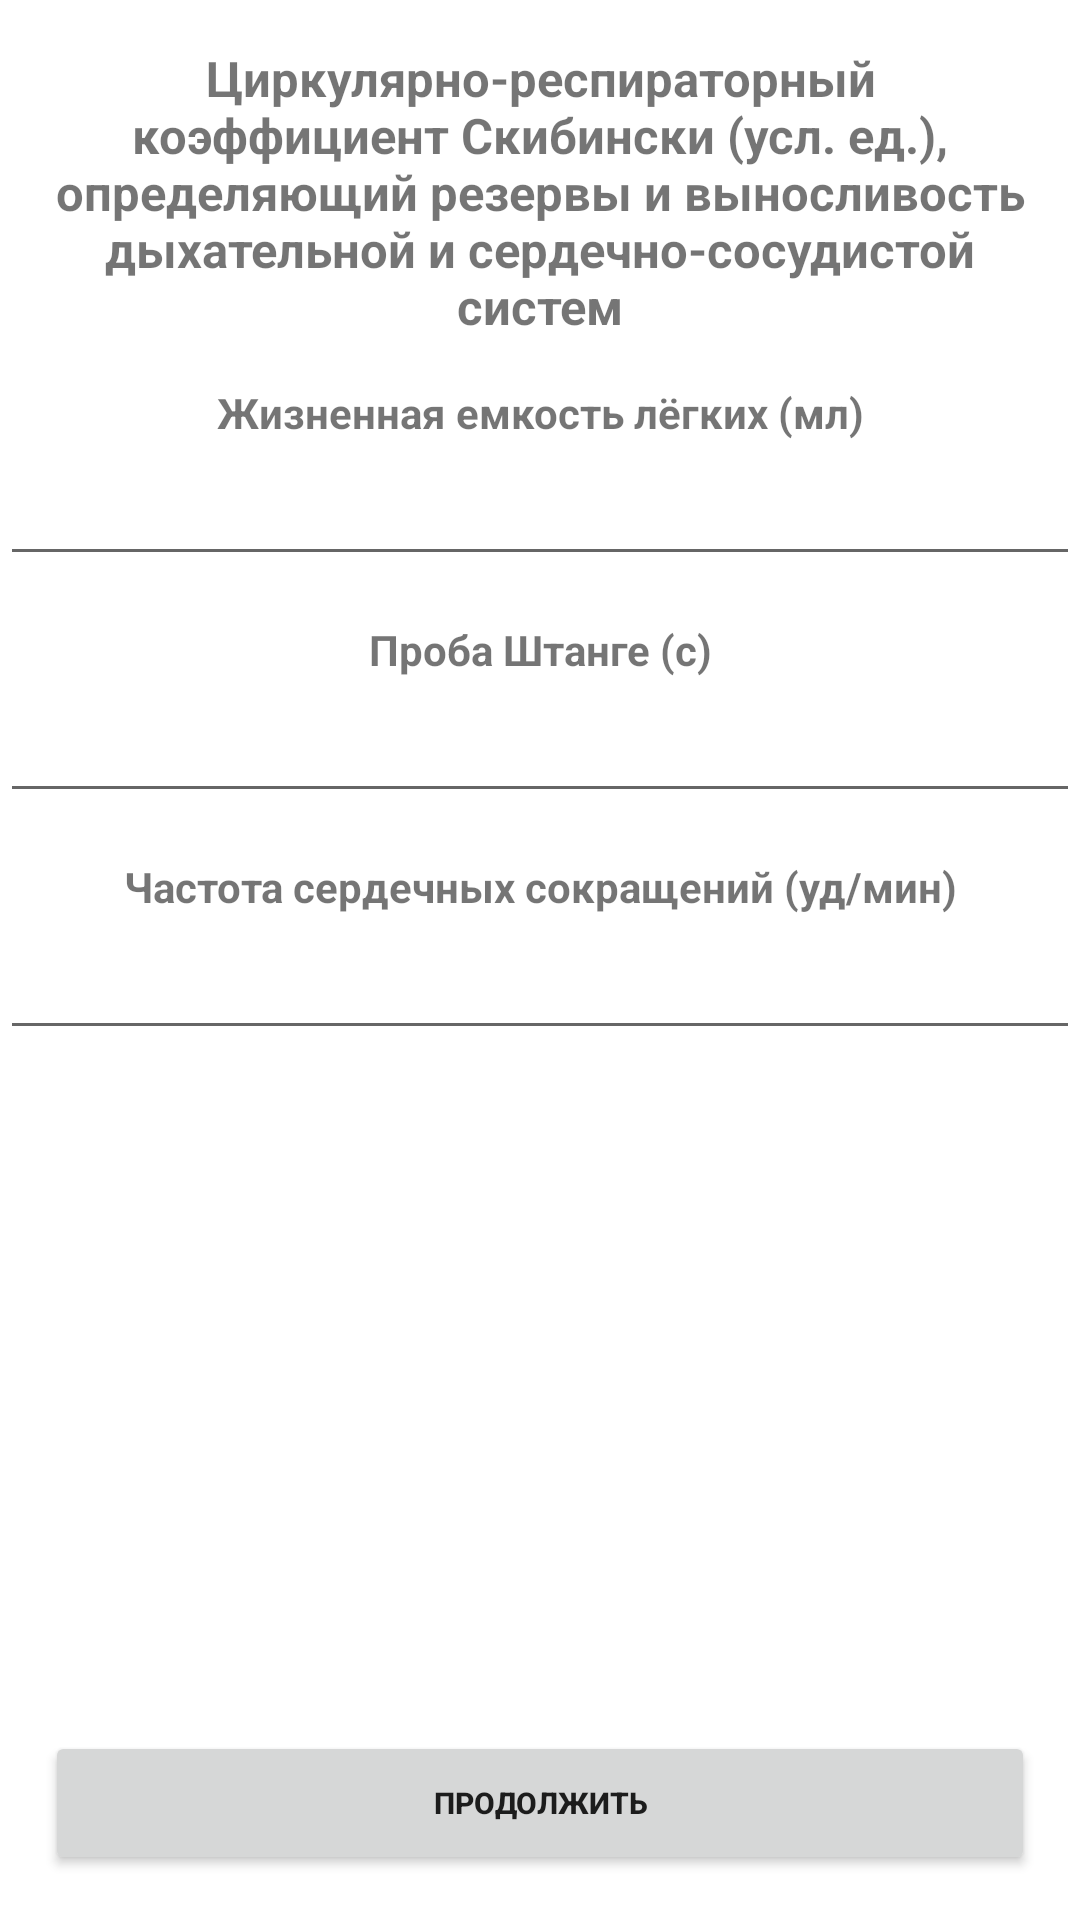

This screen was rendered from an Android layout file. Write that file and the resources it references.
<!-- AndroidManifest.xml: application theme Theme.OnlineCalc -->
<!-- res/layout/activity_index6.xml -->
<?xml version="1.0" encoding="utf-8"?>
<androidx.constraintlayout.widget.ConstraintLayout xmlns:android="http://schemas.android.com/apk/res/android"
    xmlns:app="http://schemas.android.com/apk/res-auto"
    xmlns:tools="http://schemas.android.com/tools"
    android:layout_width="match_parent"
    android:layout_height="match_parent"
    tools:context=".Index6">

    <TextView
        android:id="@+id/info"
        android:layout_width="match_parent"
        android:layout_height="wrap_content"
        android:layout_margin="15dp"
        android:text="Циркулярно-респираторный коэффициент Скибински (усл. ед.), определяющий резервы и выносливость дыхательной и сердечно-сосудистой систем"
        android:textStyle="bold"
        android:textAlignment="center"
        android:textSize="8pt"
        app:layout_constraintLeft_toLeftOf="parent"
        app:layout_constraintRight_toRightOf="parent"
        app:layout_constraintTop_toTopOf="parent" />

    <TextView
        android:id="@+id/JEL"
        android:layout_width="wrap_content"
        android:layout_height="24dp"
        android:layout_margin="15dp"
        android:text="Жизненная емкость лёгких (мл)"
        android:textStyle="bold"
        android:textAlignment="center"
        app:layout_constraintLeft_toLeftOf="parent"
        app:layout_constraintRight_toRightOf="parent"
        app:layout_constraintTop_toBottomOf="@+id/info" />

    <TextView
        android:id="@+id/SHTANGE"
        android:layout_width="wrap_content"
        android:layout_height="24dp"
        android:layout_margin="15dp"
        android:text="Проба Штанге (с)"
        android:textAlignment="center"
        android:textStyle="bold"
        app:layout_constraintLeft_toLeftOf="parent"
        app:layout_constraintRight_toRightOf="parent"
        app:layout_constraintTop_toBottomOf="@+id/jel" />

    <TextView
        android:id="@+id/CSS"
        android:layout_width="wrap_content"
        android:layout_height="24dp"
        android:layout_margin="15dp"
        android:text="Частота сердечных сокращений (уд/мин)"
        android:textAlignment="center"
        android:textStyle="bold"
        app:layout_constraintLeft_toLeftOf="parent"
        app:layout_constraintRight_toRightOf="parent"
        app:layout_constraintTop_toBottomOf="@+id/shtange" />

    <Button
        android:id="@+id/prod"
        android:layout_width="match_parent"
        android:layout_height="wrap_content"
        android:layout_margin="15dp"
        android:text="продолжить"
        android:textStyle="bold"
        android:textAlignment="center"
        android:textSize="30px"
        app:layout_constraintBottom_toBottomOf="parent"
        app:layout_constraintLeft_toLeftOf="parent"
        app:layout_constraintRight_toRightOf="parent"
        android:onClick="onClickMe"/>

    <EditText
        android:id="@+id/shtange"
        android:layout_width="match_parent"
        android:layout_height="40dp"
        android:textAlignment="center"
        android:imeOptions="actionDone"
        android:maxLines="1"
        android:maxLength="3"
        android:textSize="30px"
        app:layout_constraintLeft_toLeftOf="parent"
        app:layout_constraintRight_toRightOf="parent"
        app:layout_constraintTop_toBottomOf="@+id/SHTANGE" />

    <EditText
        android:id="@+id/css"
        android:layout_width="match_parent"
        android:layout_height="40dp"
        android:textAlignment="center"
        android:imeOptions="actionDone"
        android:maxLines="1"
        android:maxLength="3"
        android:textSize="30px"
        app:layout_constraintLeft_toLeftOf="parent"
        app:layout_constraintRight_toRightOf="parent"
        app:layout_constraintTop_toBottomOf="@+id/CSS" />

    <EditText
        android:id="@+id/jel"
        android:layout_width="match_parent"
        android:layout_height="40dp"
        android:textAlignment="center"
        android:imeOptions="actionDone"
        android:maxLines="1"
        android:maxLength="3"
        android:textSize="30px"
        app:layout_constraintLeft_toLeftOf="parent"
        app:layout_constraintRight_toRightOf="parent"
        app:layout_constraintTop_toBottomOf="@+id/JEL"/>

</androidx.constraintlayout.widget.ConstraintLayout>
<!-- resources referenced by this layout -->
<resources>
  <style name="Theme.OnlineCalc" parent="Theme.MaterialComponents.DayNight.DarkActionBar">
          
          <item name="colorPrimary">@color/purple_500</item>
          <item name="colorPrimaryVariant">@color/purple_700</item>
          <item name="colorOnPrimary">@color/white</item>
          
          <item name="colorSecondary">@color/teal_200</item>
          <item name="colorSecondaryVariant">@color/teal_700</item>
          <item name="colorOnSecondary">@color/black</item>
          
          <item name="android:statusBarColor" tools:targetApi="l">?attr/colorPrimaryVariant</item>
          
      </style>
  <!-- not gathered from this repository: default colours our renderer supplied (Android Studio template values) -->
  <color name="purple_500">#FF6200EE</color>
  <color name="purple_700">#FF3700B3</color>
  <color name="teal_200">#FF03DAC5</color>
  <color name="teal_700">#FF018786</color>
  <color name="black">#FF000000</color>
  <color name="white">#FFFFFFFF</color>
</resources>
